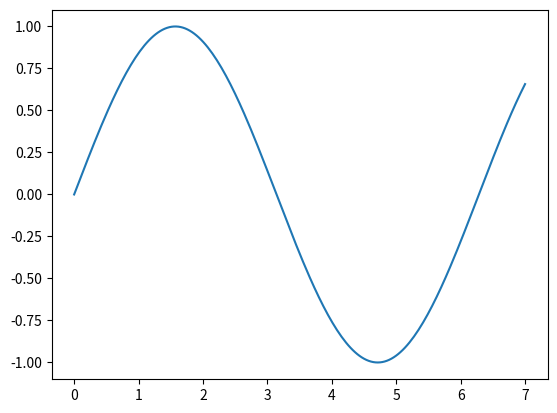

The matplotlib source for this figure:
import numpy as np
import matplotlib.pyplot as plt
x = np.linspace(0,7,200)
y = np.ones(200)
for i in range(0,200):
        y[i] = np.sin(x[i])
plt.plot(x,y)
plt.show()
